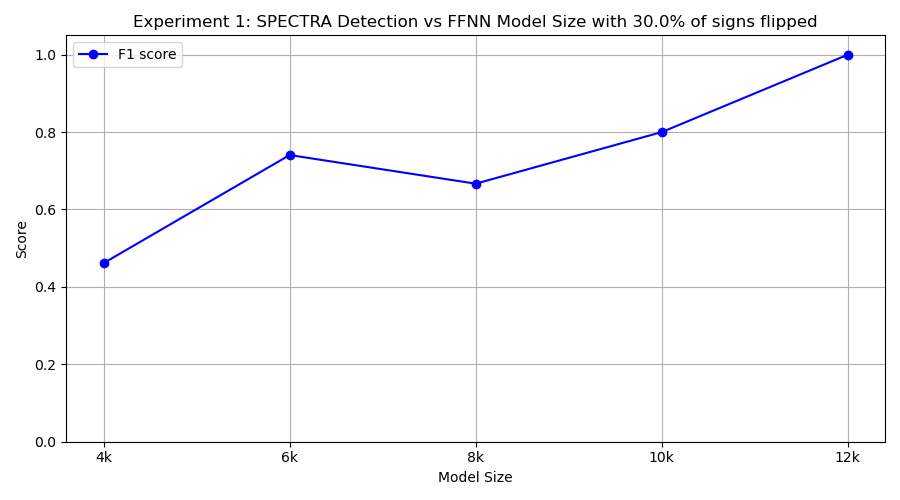

The data file committed next to this chart (first rows):
model_class, tp, fp, tn, fn, precision, recall, f1
FourKMLP, 3, 0, 10, 7, 1.0, 0.3, 0.4615
SixKMLP, 10, 7, 3, 0, 0.5882, 1.0, 0.7407
EightKMLP, 10, 10, 0, 0, 0.5, 1.0, 0.6667
TenKMLP, 10, 5, 5, 0, 0.6667, 1.0, 0.8
TwelveKMLP, 10, 0, 10, 0, 1.0, 1.0, 1.0
